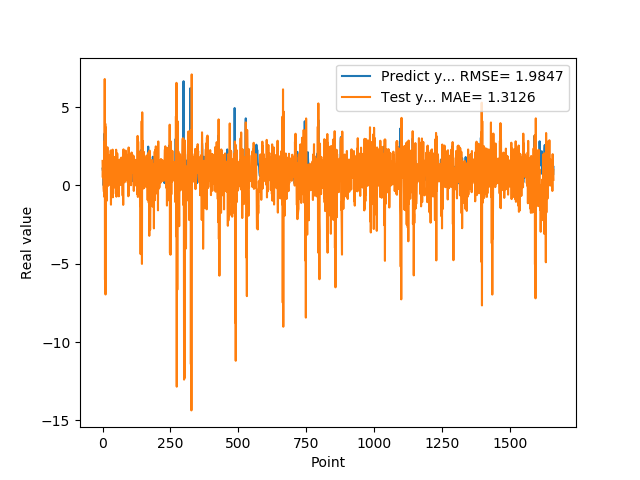

Values plotted in this chart, from the file beside it:
1.074290990829999792e+00, 1.564428243055725698e+00
9.521890282630000035e-01, 5.122053369594553596e-01
9.879170060160000766e-01, 1.317867981133191702e+00
1.011654973029999960e+00, 1.062787982116939922e+00
0.000000000000000000e+00, -1.541852581400183775e-01
7.643579840659999736e-01, -4.063226306402079047e-01
7.788103222849999119e-01, 2.792743057868620316e+00
3.306220054629999794e+00, -7.375102952748778806e-01
1.055441975589999970e+00, 6.791233547585479258e+00
7.543110251430000801e-01, -6.022550792543176712e+00
7.915459871289999283e-01, 3.942253445330786921e+00
1.409499049189999909e+00, -6.962766480252331469e+00
8.875439763070001042e-01, 3.702115705738620477e+00
6.401469707490000660e-01, -6.149229137847324334e-02
5.082880258560000808e-01, 1.387886772415434899e+00
8.640019893649999450e-01, -9.900111040548921215e-01
5.725920200349999822e-01, 1.967691325722333184e+00
8.469420075419999971e-01, 7.162583657788578195e-01
9.181020259860001032e-01, 2.437744440749934238e+00
7.976629734039999420e-01, -4.845501239055938214e-02
9.608020186419998776e-01, 1.548254444772187766e+00
9.555831551549999192e-01, 7.954196732081127985e-01
3.470349907879999862e-01, 3.131340513989036567e-01
9.546210169789999256e-01, 4.106299578472416001e-01
1.293938040730000072e+00, 1.909102562760060628e+00
5.251880288119999962e-01, 3.964196344385036153e-02
4.773890078070000542e-01, 1.372804276616397035e+00
1.275226235389999907e+00, 8.419427481788835932e-01
8.723750114439999814e-01, 3.391113851336522989e-01
8.355640172959999390e-01, 8.937168101331007808e-01
7.321749925609999377e-01, 2.232419273240350055e+00
7.640249729160000225e-01, -1.229599827063784234e+00
4.072830080990000323e-01, 1.459911232923408964e+00
4.752210080619999610e-01, 4.267743850552947471e-01
8.781340122220000488e-01, 1.776327644425320429e+00
7.414129972460000717e-01, 1.256689673096210047e+00
1.258002042770000051e+00, 1.471108316675530103e+00
1.069700956339999953e+00, 2.283162557105463453e+00
7.274609804150000691e-01, -7.599625963972383991e-01
7.892770171170000459e-01, 1.134126110263906417e+00
6.237750053410000550e-01, -1.764075918146830180e-01
6.914690136910000007e-01, 2.900148378711304153e-01
8.557710051540000640e-01, 1.823788275662922009e+00
7.093830108640000187e-01, 9.128694375684284212e-01
1.014547944070000041e+00, 1.094301031930805967e+00
1.115731000900000103e+00, 1.596951538423630135e+00
4.182830154900000208e-01, 2.289118024070599111e-01
1.002280950550000105e+00, 3.896733907138308917e-01
1.218860983849999968e+00, 1.716351745254904415e+00
1.143296003339999922e+00, -5.376951827069075263e-01
6.528189778330000248e-01, 2.278698483538728947e+00
6.746559739110000731e-01, -7.188998145403533435e-01
6.009536385540000802e-01, 4.784495250970758340e-01
6.694570183749999348e-01, 1.403938425767550513e-01
6.538079977039999990e-01, 2.040669024057420788e+00
7.814120054240000224e-01, 1.009829476948010285e+00
1.206303954120000022e+00, 1.582974596511803833e+00
8.469259738919999725e-01, 1.365535159117400532e+00
8.286409974099999687e-01, 2.285019670830661376e-01
6.482390165329999787e-01, 1.295592218766001613e+00
5.623700022700000023e-01, -6.974238710788810414e-01
... 1,599 more rows
